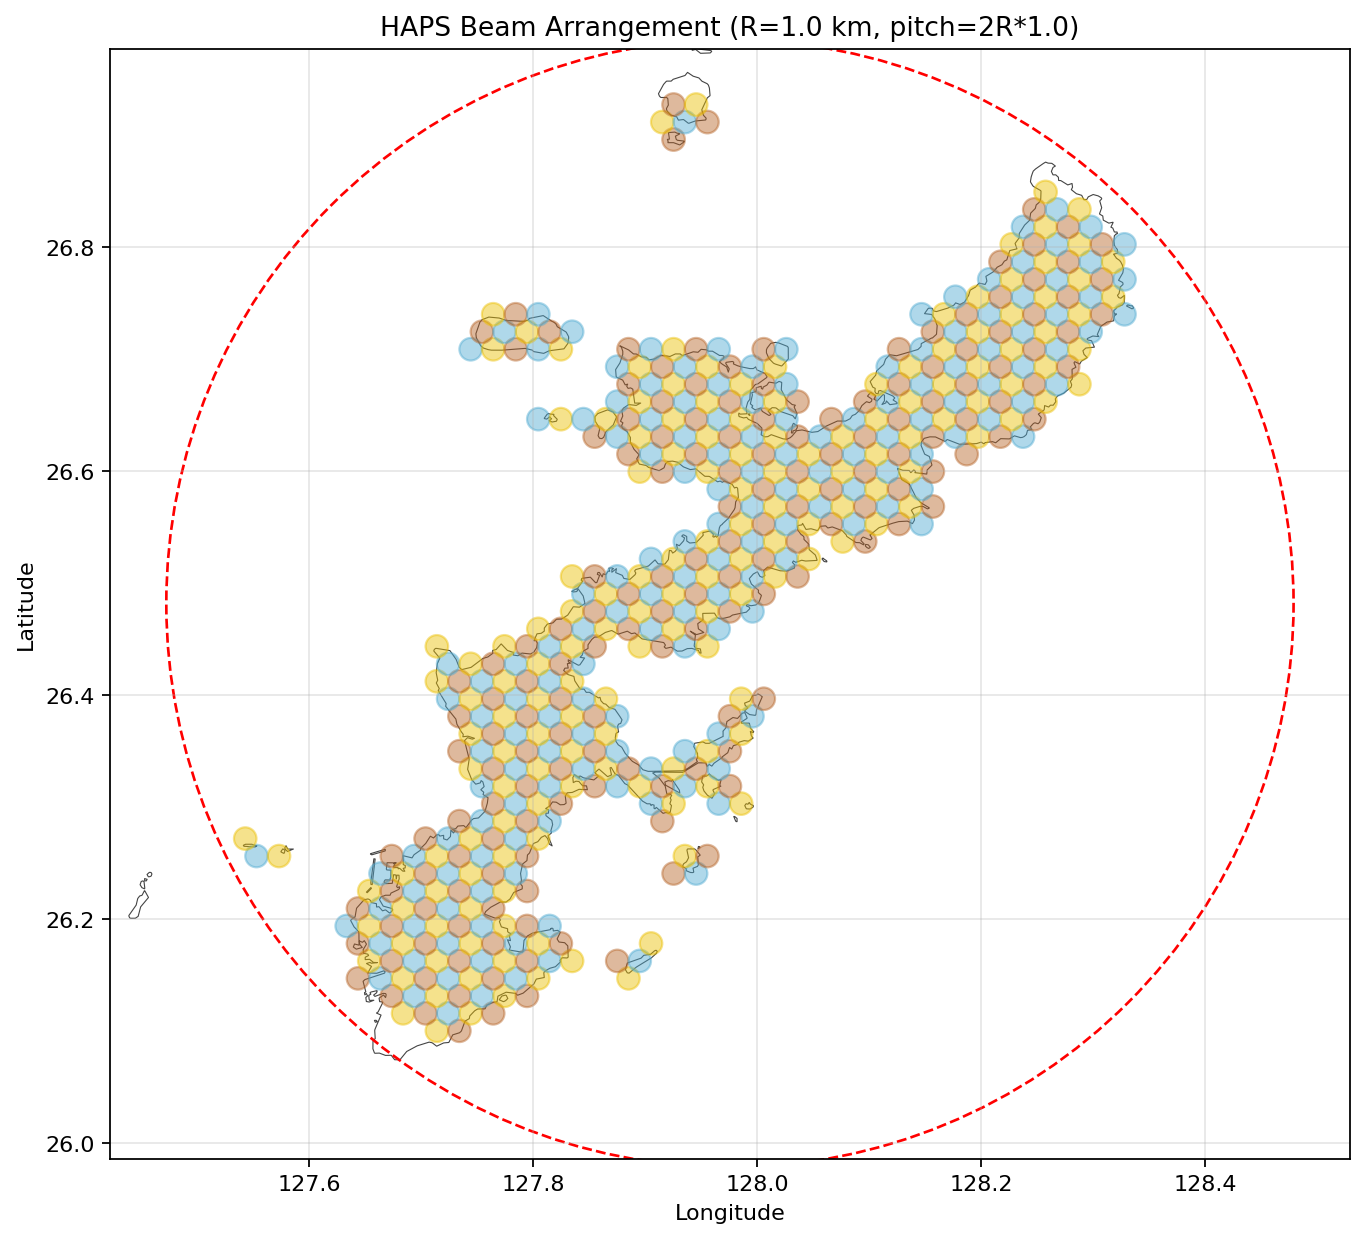

Data behind this chart, as committed beside it:
latitude, longitude, beam_radius, color, user, sat_radius
26.1, 127.7, 1.0, 2, 0, 0.9164
26.1, 127.7, 1.0, 3, 0, 0.9164
26.12, 127.7, 1.0, 2, 0, 0.9164
26.12, 127.7, 1.0, 3, 0, 0.9164
26.12, 127.7, 1.0, 1, 0, 0.9164
26.12, 127.7, 1.0, 2, 0, 0.9164
26.12, 127.8, 1.0, 3, 0, 0.9164
26.13, 127.7, 1.0, 3, 0, 0.9164
26.13, 127.7, 1.0, 1, 0, 0.9164
26.13, 127.7, 1.0, 2, 0, 0.9164
26.13, 127.7, 1.0, 3, 0, 0.9164
26.13, 127.8, 1.0, 1, 0, 0.9164
26.13, 127.8, 1.0, 2, 0, 0.9164
26.13, 127.8, 1.0, 3, 0, 0.9164
26.15, 127.6, 1.0, 3, 0, 0.9164
26.15, 127.7, 1.0, 1, 0, 0.9164
26.15, 127.7, 1.0, 2, 0, 0.9164
26.15, 127.7, 1.0, 3, 0, 0.9164
26.15, 127.7, 1.0, 1, 0, 0.9164
26.15, 127.7, 1.0, 2, 0, 0.9164
26.15, 127.8, 1.0, 3, 0, 0.9164
26.15, 127.8, 1.0, 1, 0, 0.9164
26.15, 127.8, 1.0, 2, 0, 0.9164
26.15, 127.9, 1.0, 2, 0, 0.9164
26.16, 127.7, 1.0, 2, 0, 0.9164
26.16, 127.7, 1.0, 3, 0, 0.9164
26.16, 127.7, 1.0, 1, 0, 0.9164
26.16, 127.7, 1.0, 2, 30941, 0.9164
26.16, 127.7, 1.0, 3, 0, 0.9164
26.16, 127.8, 1.0, 1, 0, 0.9164
26.16, 127.8, 1.0, 2, 44043, 0.9164
26.16, 127.8, 1.0, 3, 0, 0.9164
26.16, 127.8, 1.0, 1, 0, 0.9164
26.16, 127.8, 1.0, 2, 0, 0.9164
26.16, 127.9, 1.0, 3, 0, 0.9164
26.16, 127.9, 1.0, 1, 0, 0.9164
26.18, 127.6, 1.0, 3, 0, 0.9164
26.18, 127.7, 1.0, 1, 0, 0.9164
26.18, 127.7, 1.0, 2, 64612, 0.9164
26.18, 127.7, 1.0, 3, 0, 0.9164
26.18, 127.7, 1.0, 1, 0, 0.9164
26.18, 127.7, 1.0, 2, 0, 0.9164
26.18, 127.8, 1.0, 3, 0, 0.9164
26.18, 127.8, 1.0, 1, 0, 0.9164
26.18, 127.8, 1.0, 2, 0, 0.9164
26.18, 127.8, 1.0, 3, 0, 0.9164
26.18, 127.9, 1.0, 2, 0, 0.9164
26.19, 127.6, 1.0, 1, 0, 0.9164
26.19, 127.7, 1.0, 2, 0, 0.9164
26.19, 127.7, 1.0, 3, 0, 0.9164
26.19, 127.7, 1.0, 1, 0, 0.9164
26.19, 127.7, 1.0, 2, 0, 0.9164
26.19, 127.7, 1.0, 3, 40440, 0.9164
26.19, 127.8, 1.0, 1, 19695, 0.9164
26.19, 127.8, 1.0, 2, 0, 0.9164
26.19, 127.8, 1.0, 3, 0, 0.9164
26.19, 127.8, 1.0, 1, 0, 0.9164
26.21, 127.6, 1.0, 3, 0, 0.9164
26.21, 127.7, 1.0, 1, 0, 0.9164
26.21, 127.7, 1.0, 2, 317625, 0.9164
... 437 more rows
